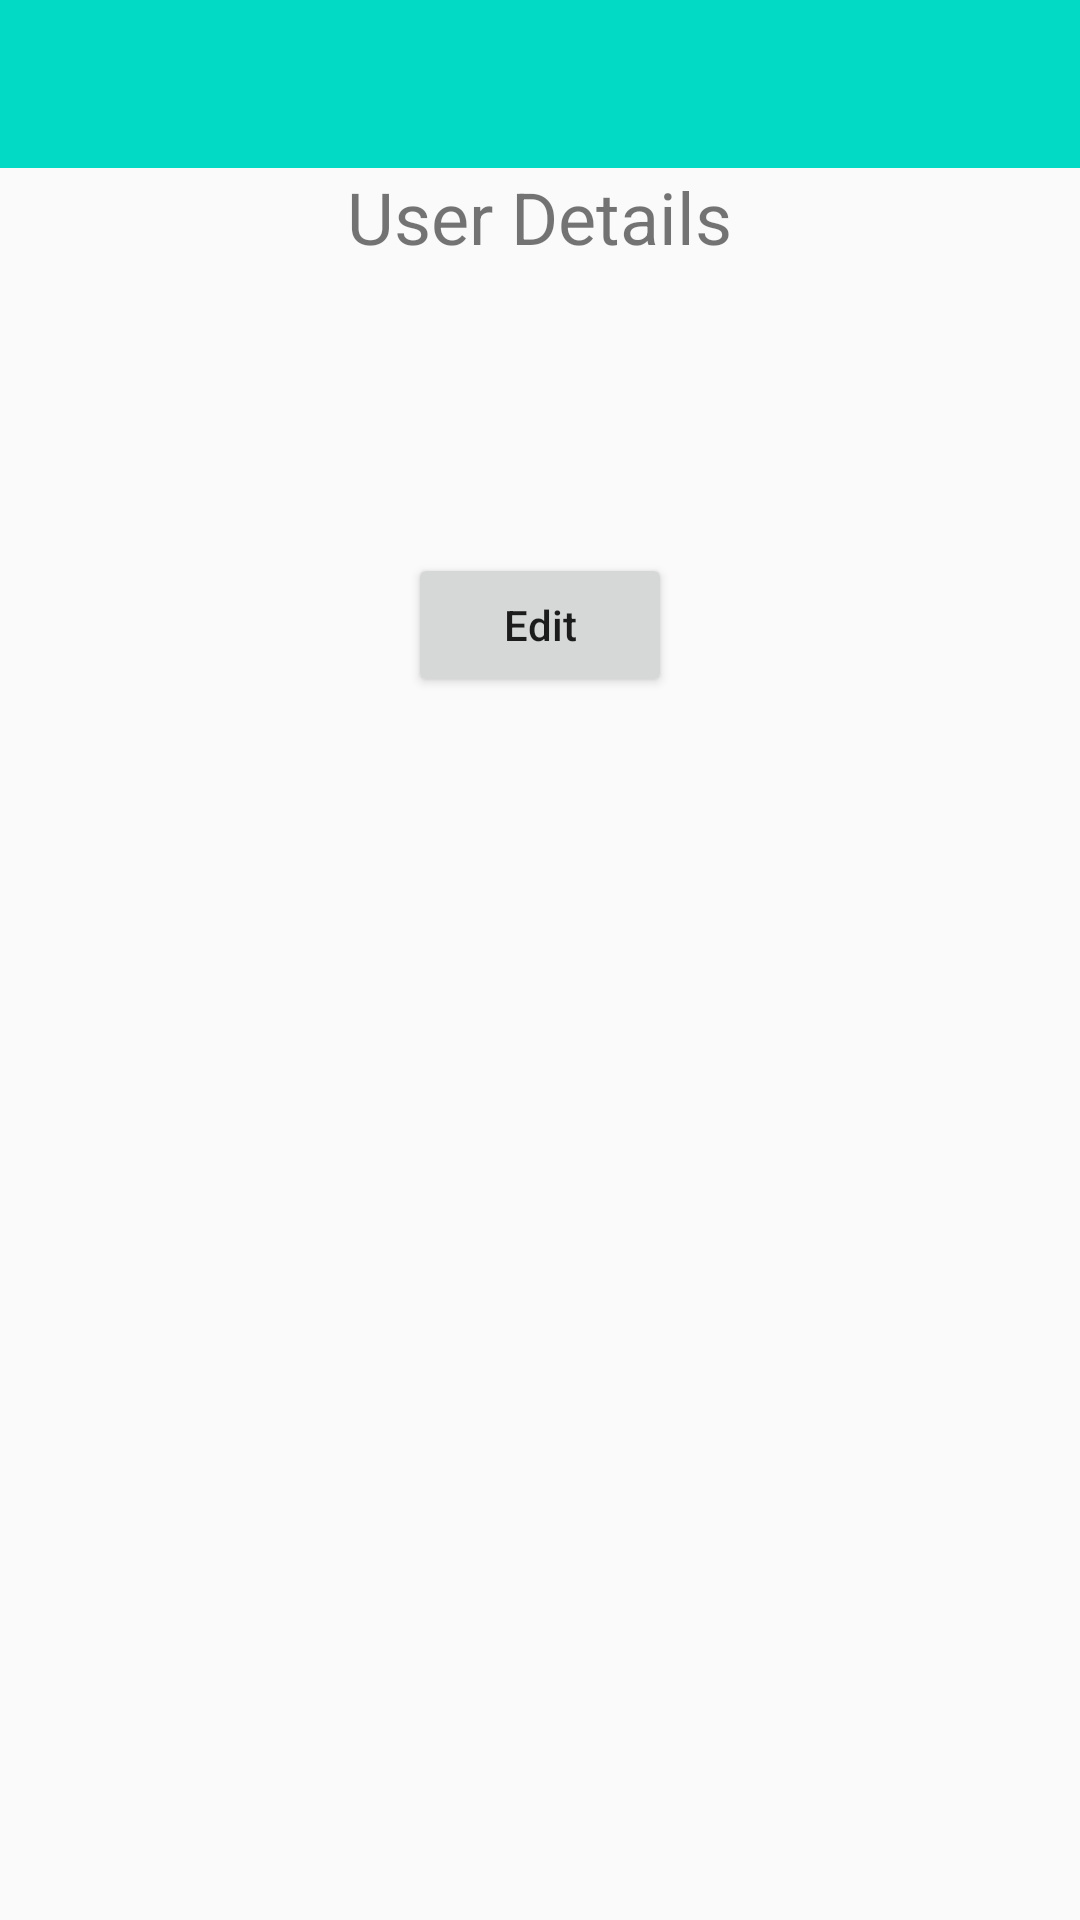

Layout XML and referenced resources for this Android screen:
<!-- AndroidManifest.xml: application theme Theme.Sagarmatha -->
<!-- res/layout/dashboard_layout.xml -->
<?xml version="1.0" encoding="utf-8"?>
<RelativeLayout xmlns:android="http://schemas.android.com/apk/res/android"
    android:layout_width="match_parent"
    android:layout_height="match_parent"
    >
    <androidx.appcompat.widget.Toolbar
        android:id="@+id/toolbar"
        android:layout_width="match_parent"
        android:layout_height="?android:attr/actionBarSize"
        android:background="@color/teal_200"
        />
    <TextView
        android:id="@+id/dashboard"
        android:layout_width="wrap_content"
        android:layout_height="wrap_content"
        android:textSize="24sp"
        android:layout_below="@id/toolbar"
        android:layout_marginBottom="20dp"
        android:layout_centerHorizontal="true"
        android:text="User Details"
        />
    <TextView
        android:id="@+id/res_firstname"
        android:layout_below="@id/dashboard"
        android:layout_width="wrap_content"
        android:layout_height="wrap_content"
        />
    <TextView
        android:id="@+id/res_lastname"
        android:layout_below="@id/res_firstname"
        android:layout_width="wrap_content"
        android:layout_height="wrap_content"
        />
    <TextView
        android:id="@+id/res_email"
        android:layout_below="@id/res_lastname"
        android:layout_width="wrap_content"
        android:layout_height="wrap_content"
        />

    <TextView
        android:id="@+id/res_password"
        android:layout_below="@id/res_email"
        android:layout_width="wrap_content"
        android:layout_height="wrap_content"
        />
    <Button
        android:id="@+id/edt_btn"
        android:layout_width="wrap_content"
        android:layout_height="wrap_content"
        android:layout_below="@id/res_password"
        android:textAllCaps="false"
        android:layout_centerHorizontal="true"
        android:text="Edit"
        />

</RelativeLayout>
<!-- resources referenced by this layout -->
<resources>
  <style name="Theme.Sagarmatha" parent="Theme.AppCompat.Light.NoActionBar">
          
          <item name="colorPrimary">@color/purple_500</item>
          <item name="colorPrimaryVariant">@color/purple_700</item>
          <item name="colorOnPrimary">@color/purple_200</item>
          
          <item name="colorSecondary">@color/teal_200</item>
          <item name="colorSecondaryVariant">@color/teal_700</item>
          <item name="colorOnSecondary">@color/black</item>
          
          <item name="android:statusBarColor" tools:targetApi="l">?attr/colorPrimaryVariant</item>
          
      </style>
  <!-- not gathered from this repository: default colours our renderer supplied (Android Studio template values) -->
  <color name="purple_200">#FFBB86FC</color>
  <color name="purple_500">#FF6200EE</color>
  <color name="purple_700">#FF3700B3</color>
  <color name="teal_200">#FF03DAC5</color>
  <color name="teal_700">#FF018786</color>
  <color name="black">#FF000000</color>
</resources>
